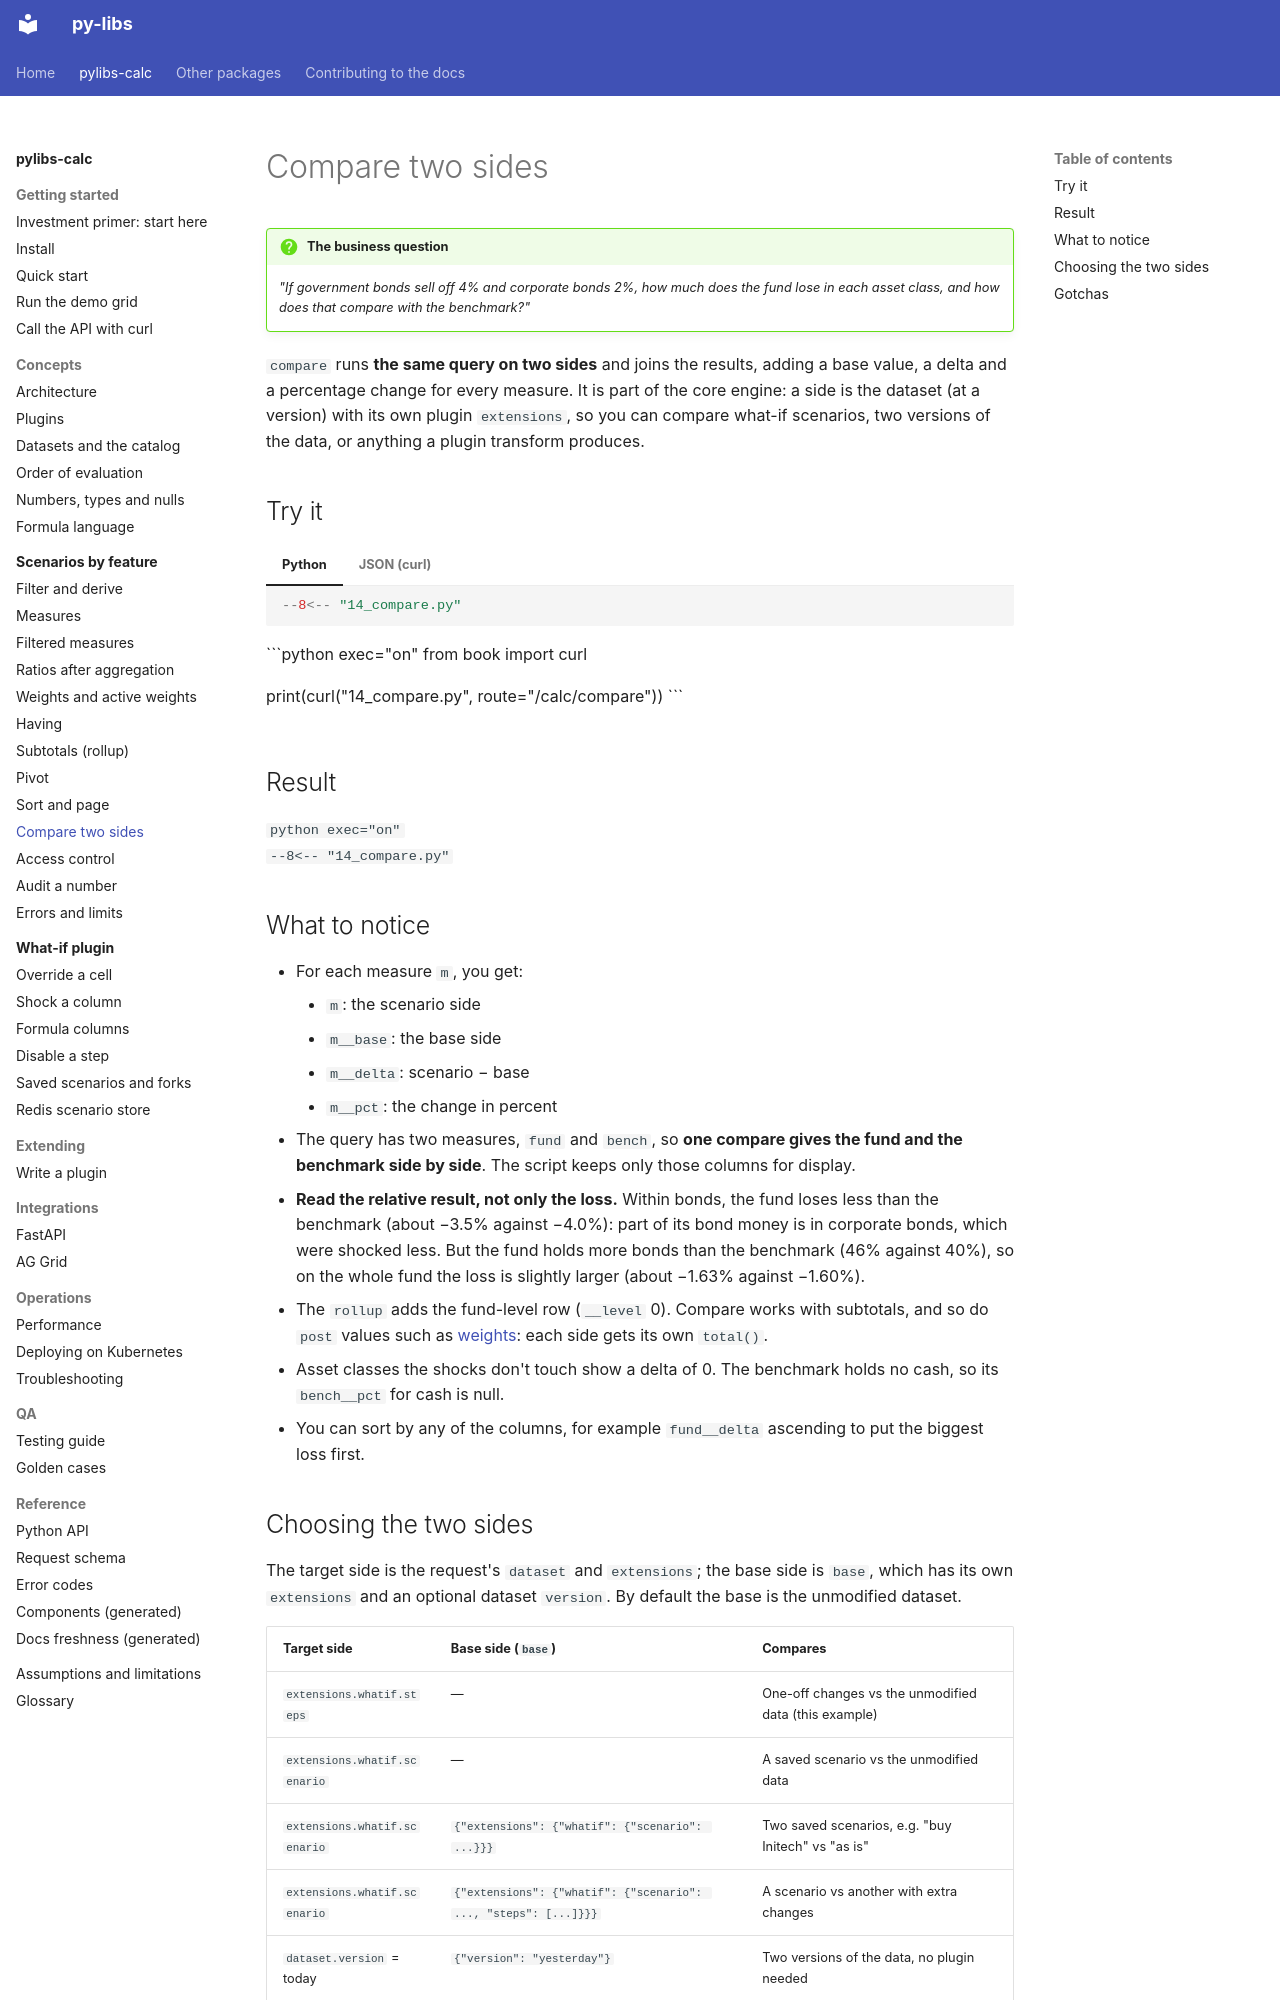

repository: sanjaysharmagwl/py-libs · page: calc/scenarios/compare/index.html · generator: mkdocs

---
covers:
  - packages/calc/src/pylibs_calc/compile/compare.py
  - packages/calc/src/pylibs_calc/engine.py
  - packages/calc/src/pylibs_calc/spec/query.py
---

# Compare two sides

!!! question "The business question"
    *"If government bonds sell off 4% and corporate bonds 2%, how much does the fund lose in each
    asset class, and how does that compare with the benchmark?"*

`compare` runs **the same query on two sides** and joins the results, adding a base value, a delta and a percentage change for every measure. It is part of the core engine: a side is the dataset (at a version) with its own plugin `extensions`, so you can compare what-if scenarios, two versions of the data, or anything a plugin transform produces.

## Try it

=== "Python"

    ```python
    --8<-- "14_compare.py"
    ```

=== "JSON (curl)"

    ```python exec="on"
    from book import curl

    print(curl("14_compare.py", route="/calc/compare"))
    ```

## Result

```python exec="on"
--8<-- "14_compare.py"
```

## What to notice

- For each measure `m`, you get:
    - `m`: the scenario side
    - `m__base`: the base side
    - `m__delta`: scenario − base
    - `m__pct`: the change in percent
- The query has two measures, `fund` and `bench`, so **one compare gives the fund and the benchmark side by side**. The script keeps only those columns for display.
- **Read the relative result, not only the loss.** Within bonds, the fund loses less than the benchmark (about −3.5% against −4.0%): part of its bond money is in corporate bonds, which were shocked less. But the fund holds more bonds than the benchmark (46% against 40%), so on the whole fund the loss is slightly larger (about −1.63% against −1.60%).
- The `rollup` adds the fund-level row (`__level` 0). Compare works with subtotals, and so do `post` values such as [weights](weights.md): each side gets its own `total()`.
- Asset classes the shocks don't touch show a delta of 0. The benchmark holds no cash, so its `bench__pct` for cash is null.
- You can sort by any of the columns, for example `fund__delta` ascending to put the biggest loss first.
